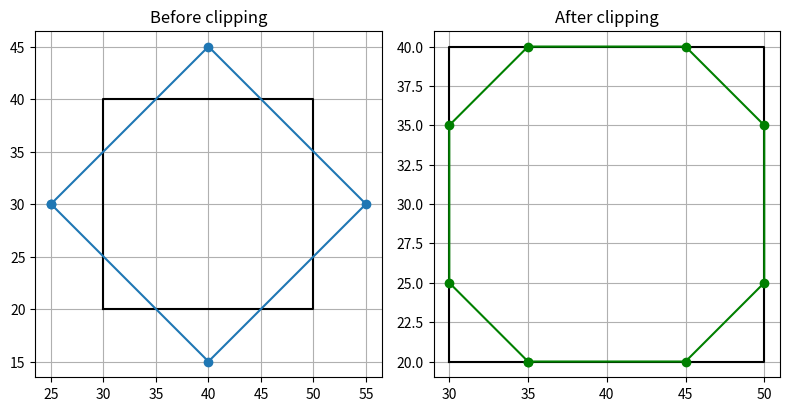

Source code (Python):
import matplotlib.pyplot as plt

xmin, xmax, ymin, ymax = 30, 50, 20, 40

polygon = [
    (25,30),
    (40,45),
    (55,30),
    (40,15)
]

def inside_left(p):
    return p[0] >= xmin

def inside_right(p):
    return p[0] <= xmax

def inside_top(p):
    return p[1] <= ymax

def inside_bottom(p):
    return p[1] >= ymin

def intersect(p,p1,edge):
    x0, y0 = p
    x1, y1 = p1

    if edge == 'left':
        x = xmin
        y = y0 + (y1 - y0)*(xmin - x0)/(x1 - x0)
    elif edge == 'right':
        x = xmax
        y = y0 + (y1 - y0)*(xmax - x0)/(x1 - x0)
    elif edge == 'top':
        x = x0 + (x1 - x0)*(ymax - y0)/(y1 - y0)
        y = ymax
    elif edge == 'bottom':
        x = x0 + (x1 - x0)*(ymin - y0)/(y1 - y0)
        y = ymin
    return (x,y)


def sutherland_Hodgman_clip_polygon(polygon,edge):
    clipped_polygon = []

    if edge == 'left':
        inside = inside_left
    elif edge == 'right':
        inside = inside_right
    elif edge == 'top':
        inside = inside_top
    elif edge == 'bottom':
        inside = inside_bottom
    
    prev_point = polygon[-1]

    for curr_point in polygon:
        if inside(curr_point):
            if not inside(prev_point):
                clipped_polygon.append(intersect(prev_point,curr_point,edge))
            clipped_polygon.append(curr_point)
        elif inside(prev_point):
            clipped_polygon.append(intersect(prev_point,curr_point,edge))

        prev_point = curr_point
    return clipped_polygon


clipped = polygon
clipped = sutherland_Hodgman_clip_polygon(clipped,'left')
clipped = sutherland_Hodgman_clip_polygon(clipped,'right')
clipped = sutherland_Hodgman_clip_polygon(clipped,'top')
clipped = sutherland_Hodgman_clip_polygon(clipped,'bottom')

fig, ax = plt.subplots(1,2, figsize=(8,6))
ax[0].plot([xmin,xmax,xmax,xmin,xmin],[ymin,ymin,ymax,ymax,ymin],color='black')
x_vals = [p[0] for p in polygon] + [polygon[0][0]]
y_vals = [p[1] for p in polygon] + [polygon[0][1]]

ax[0].plot(x_vals,y_vals,marker='o')
ax[0].set_title("Before clipping")
ax[0].set_aspect('equal')
ax[0].grid(True)


ax[1].plot([xmin,xmax,xmax,xmin,xmin],[ymin,ymin,ymax,ymax,ymin],color='black')
if clipped:
    x_vals = [p[0] for p in clipped] + [clipped[0][0]]
    y_vals = [p[1] for p in clipped] + [clipped[0][1]]
    ax[1].plot(x_vals,y_vals,marker='o',color='green')

ax[1].set_title("After clipping")
ax[1].set_aspect('equal')
ax[1].grid(True)

plt.tight_layout()
plt.show()
